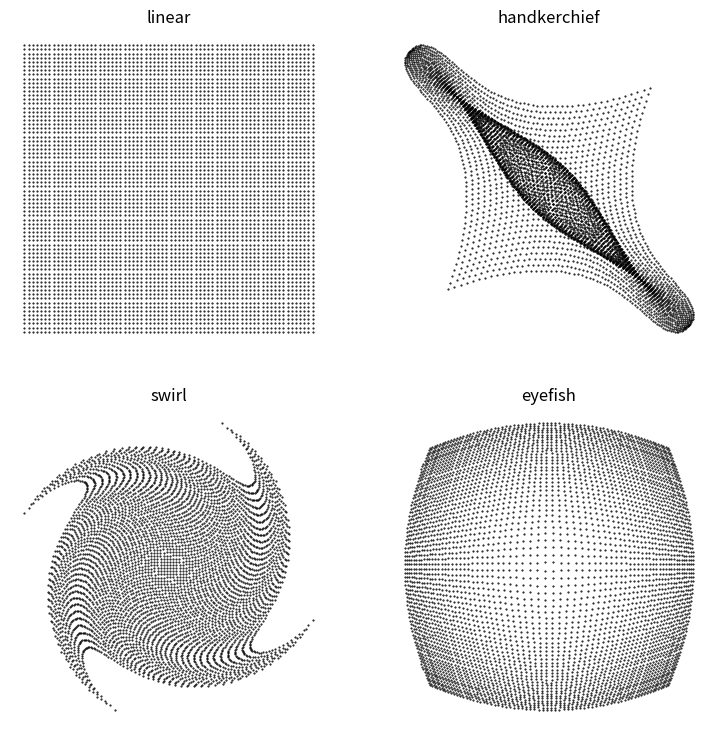

Reproduce this figure in Python. (Note: this script raises an exception after producing the figure.)
#import chaos_game as cg
import numpy as np
import matplotlib.pyplot as plt


class Variations:
    def __init__(self, x, y, name: str):
        self._x = x
        self._y = y
        self._variation = name
        _implemented = ["linear", "handkerchief", "swirl",
                             "disc", "eyefish", "horseshoe"]
        if name.lower() in _implemented:
            self._func: callable = getattr(Variations, name)
        else:
            raise Exception("variation not implemented")

    def transform(self):
        return self._func(self._x, self._y)

    @staticmethod
    def linear(x, y) -> tuple[list, list]:
        return x, y

    @staticmethod
    def handkerchief(x, y):
        r = np.sqrt(x**2 + y**2)
        theta = np.arctan2(x, y)
        return r * np.sin(theta + r), r * np.cos(theta - r)

    @staticmethod
    def swirl(x, y):
        r = np.sqrt(x ** 2 + y ** 2)
        return x * np.sin(r**2) - y * np.cos(r**2), x * np.cos(r**2) + y * np.sin(r**2)

    @staticmethod
    def disc(x, y):
        r = np.sqrt(x ** 2 + y ** 2)
        theta = np.arctan2(x, y)
        c = theta / np.pi
        return c * np.sin(np.pi * r), c * np.cos(np.pi * r)

    @staticmethod
    def eyefish(x, y):
        r = np.sqrt(x ** 2 + y ** 2)
        c = 2 / (r + 1)
        return c * x, c * y

    @staticmethod
    def horseshoe(x, y):
        r = np.sqrt(x ** 2 + y ** 2)
        c = 1 / r
        return c * ((x-y) * (x+y)), c * 2 * x*y


N = 70
grid_values = np.linspace(-1, 1, N)
x, y = np.meshgrid(grid_values, grid_values)
x_values = x.flatten()
y_values = y.flatten()

transformations = ["linear", "handkerchief", "swirl", "eyefish"]
variations = [Variations(x_values, y_values, version) for version in transformations]

fig, axs = plt.subplots(2, 2, figsize=(9, 9))
for i, (ax, variation) in enumerate(zip(axs.flatten(), variations)):
    u, v = variation.transform()

    ax.plot(u, -v, markersize=1, marker=".", linestyle="", color="black")
    # ax.scatter(u, -v, s=0.2, marker=".", color="black")
    ax.set_title(variation._variation)
    ax.axis("off")

fig.savefig("figures/variations_4b.png")
plt.show()
